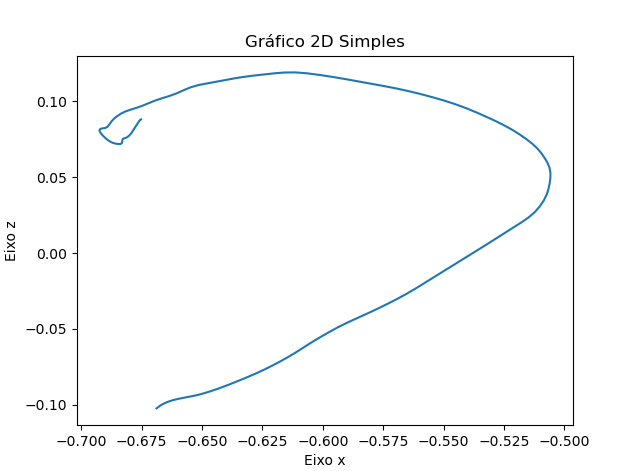

Values plotted in this chart, from the file beside it:
X, Y, Z
-0.6688, 0.245, -0.1024
-0.6681, 0.245, -0.1015
-0.6674, 0.245, -0.1007
-0.6667, 0.245, -0.09999
-0.6661, 0.245, -0.09949
-0.6656, 0.245, -0.09908
-0.6651, 0.245, -0.09869
-0.6645, 0.245, -0.09832
-0.6638, 0.245, -0.09792
-0.663, 0.245, -0.09748
-0.6621, 0.245, -0.09701
-0.6609, 0.245, -0.09652
-0.6594, 0.245, -0.09601
-0.6578, 0.245, -0.09548
-0.6559, 0.245, -0.0949
-0.6537, 0.245, -0.09423
-0.6514, 0.245, -0.09342
-0.6491, 0.245, -0.09241
-0.6467, 0.245, -0.09121
-0.6442, 0.245, -0.08986
-0.6416, 0.245, -0.08838
-0.6388, 0.245, -0.08675
-0.6361, 0.245, -0.08498
-0.6332, 0.245, -0.08312
-0.6302, 0.245, -0.08115
-0.6272, 0.245, -0.07903
-0.6241, 0.245, -0.07675
-0.621, 0.245, -0.07428
-0.6178, 0.245, -0.07162
-0.6146, 0.245, -0.06879
-0.6114, 0.245, -0.06576
-0.6082, 0.245, -0.06251
-0.6049, 0.245, -0.05915
-0.6014, 0.245, -0.05578
-0.5977, 0.245, -0.05237
-0.5937, 0.245, -0.04895
-0.5894, 0.245, -0.04556
-0.5848, 0.245, -0.0422
-0.58, 0.245, -0.03874
-0.5752, 0.245, -0.03508
-0.5704, 0.245, -0.03127
-0.5658, 0.245, -0.0273
-0.5613, 0.245, -0.02314
-0.557, 0.245, -0.01887
-0.5527, 0.245, -0.01463
-0.5484, 0.245, -0.01044
-0.5442, 0.245, -0.006263
-0.5401, 0.245, -0.002182
-0.536, 0.245, 0.001774
-0.5322, 0.245, 0.005648
-0.5284, 0.245, 0.009445
-0.5248, 0.245, 0.01312
-0.5213, 0.245, 0.01667
-0.5179, 0.245, 0.02011
-0.5147, 0.245, 0.02355
-0.5122, 0.245, 0.02711
-0.5101, 0.245, 0.03083
-0.5085, 0.245, 0.03461
-0.5073, 0.245, 0.03842
-0.5066, 0.245, 0.04224
... 89 more rows
